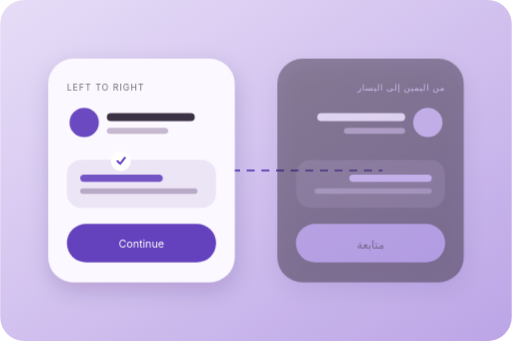
t = 0.00 s
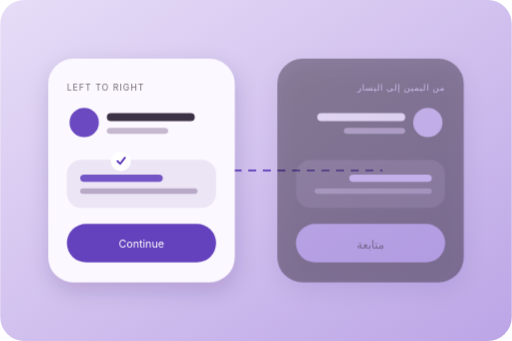
t = 1.26 s
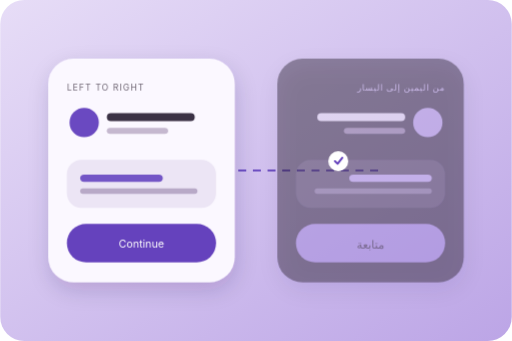
t = 2.52 s
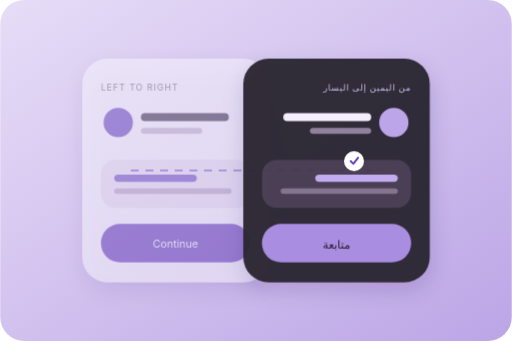
t = 3.50 s
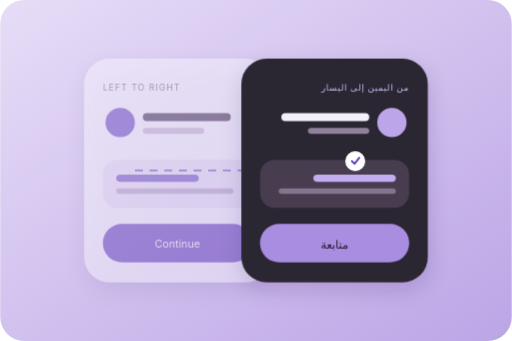
t = 4.52 s
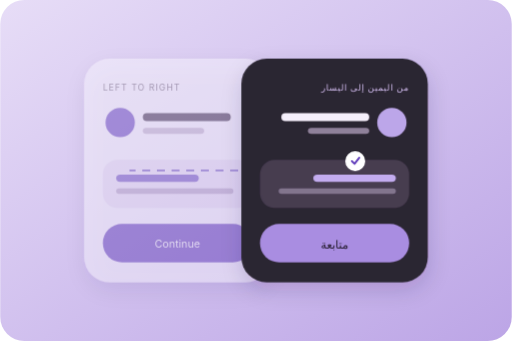
t = 5.88 s

The animated SVG that drew these frames (rendered in a browser with its animation timeline set to each time). Animation: 4 CSS @keyframes rules; one cycle of 7.00 s, repeats indefinitely.

<svg xmlns="http://www.w3.org/2000/svg" viewBox="0 0 768 512" role="img" aria-labelledby="title desc">
  <title id="title">Nasaq animated bidirectional layout</title>
  <desc id="desc">The same interface moves between left-to-right and right-to-left reading directions.</desc>
  <defs><linearGradient id="bg" x1="0" x2="1" y2="1"><stop stop-color="#e7ddf7"/><stop offset="1" stop-color="#bca5e6"/></linearGradient><filter id="s" x="-30%" y="-30%" width="160%" height="160%"><feDropShadow dy="12" stdDeviation="16" flood-color="#2f1d47" flood-opacity=".16"/></filter><style>
    .left{animation:left 7s cubic-bezier(.2,.8,.2,1) infinite}.right{animation:right 7s cubic-bezier(.2,.8,.2,1) infinite}.traveler{animation:travel 7s cubic-bezier(.2,.8,.2,1) infinite}.line{animation:line 7s ease-in-out infinite;stroke-dasharray:12 10;stroke-dashoffset:0}
    @keyframes left{0%,42%,100%{transform:translateX(0);opacity:1}58%,84%{transform:translateX(54px);opacity:.45}}@keyframes right{0%,42%,100%{transform:translateX(0);opacity:.45}58%,84%{transform:translateX(-54px);opacity:1}}@keyframes travel{0%,18%,100%{transform:translateX(0)}58%,84%{transform:translateX(352px)}}@keyframes line{50%{stroke-dashoffset:-90}}
    @media(prefers-reduced-motion:reduce){.left,.right,.traveler,.line{animation:none}}
  </style></defs>
  <rect width="768" height="512" rx="36" fill="url(#bg)"/>
  <path class="line" d="M194 256H574" fill="none" stroke="#6d4fc2" stroke-width="3"/>
  <g filter="url(#s)" transform="translate(72 88)"><g class="left"><rect width="280" height="336" rx="38" fill="#fbf8ff"/><text x="28" y="48" font-family="Inter,Arial" font-size="13" letter-spacing="1.6" fill="#6e6573">LEFT TO RIGHT</text><circle cx="54" cy="96" r="22" fill="#6a49c1"/><rect x="88" y="82" width="132" height="12" rx="6" fill="#3b3045"/><rect x="88" y="104" width="92" height="9" rx="5" fill="#c5b8cf"/><rect x="28" y="152" width="224" height="72" rx="22" fill="#ece5f5"/><rect x="48" y="174" width="124" height="11" rx="6" fill="#7355c6"/><rect x="48" y="195" width="176" height="8" rx="4" fill="#b8a9c7"/><rect x="28" y="248" width="224" height="58" rx="29" fill="#6542bd"/><text x="140" y="284" text-anchor="middle" font-family="Inter,Arial" font-size="16" fill="#fff">Continue</text></g></g>
  <g filter="url(#s)" transform="translate(416 88)"><g class="right"><rect width="280" height="336" rx="38" fill="#2c2633"/><text x="252" y="48" text-anchor="end" font-family="Arial" font-size="13" letter-spacing="1" fill="#d6c2f5">من اليمين إلى اليسار</text><circle cx="226" cy="96" r="22" fill="#bca6e9"/><rect x="60" y="82" width="132" height="12" rx="6" fill="#f5effb"/><rect x="100" y="104" width="92" height="9" rx="5" fill="#8f819a"/><rect x="28" y="152" width="224" height="72" rx="22" fill="#463c50"/><rect x="108" y="174" width="124" height="11" rx="6" fill="#c3acef"/><rect x="56" y="195" width="176" height="8" rx="4" fill="#82748d"/><rect x="28" y="248" width="224" height="58" rx="29" fill="#a98de1"/><text x="140" y="285" text-anchor="middle" font-family="Arial" font-size="17" fill="#261d30">متابعة</text></g></g>
  <g transform="translate(181 242)"><g class="traveler"><circle r="15" fill="#fff"/><path d="m-5 0 4 4 7-9" fill="none" stroke="#6542bd" stroke-width="3" stroke-linecap="round" stroke-linejoin="round"/></g></g>
</svg>
